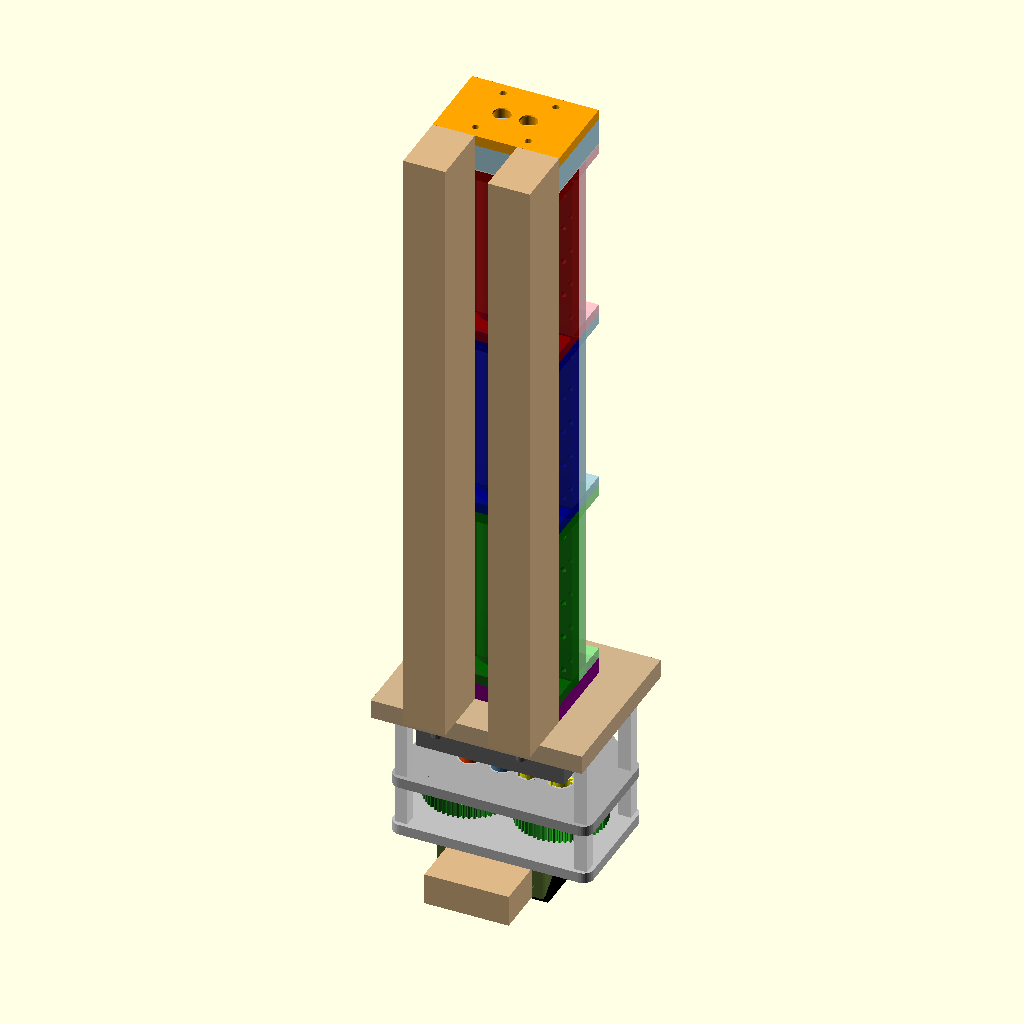
Cell 1: the model at its default parameters.
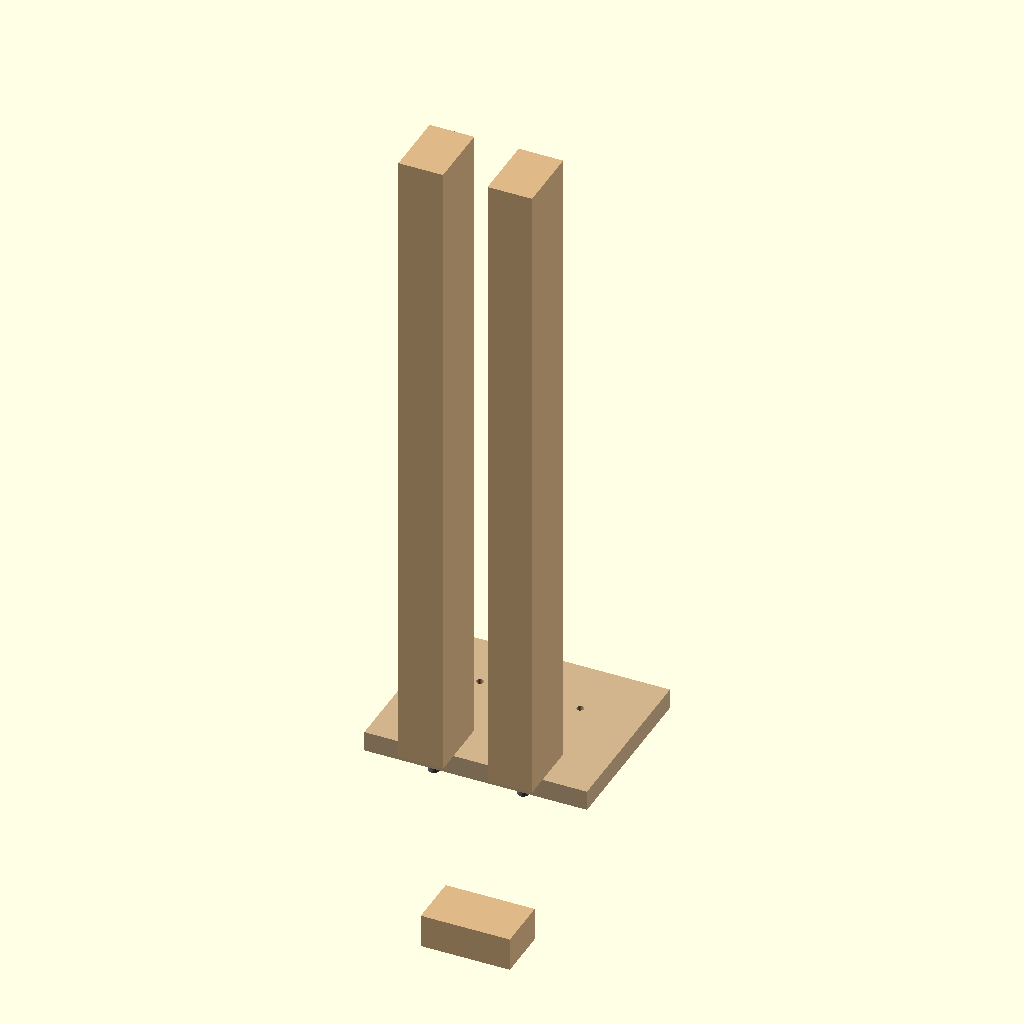
Cell 2: the same model with total_part = "frame".
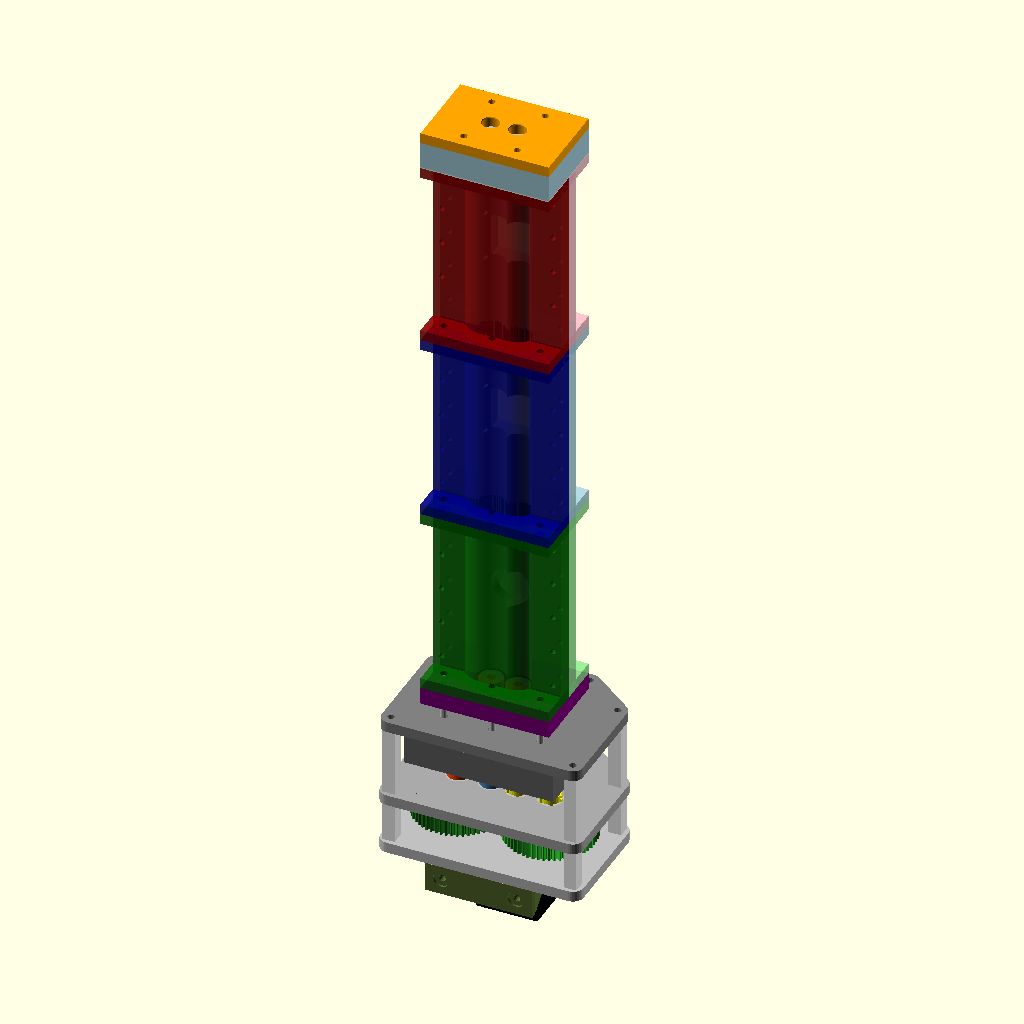
Cell 3 — show_frame set to false, the other parameters unchanged.
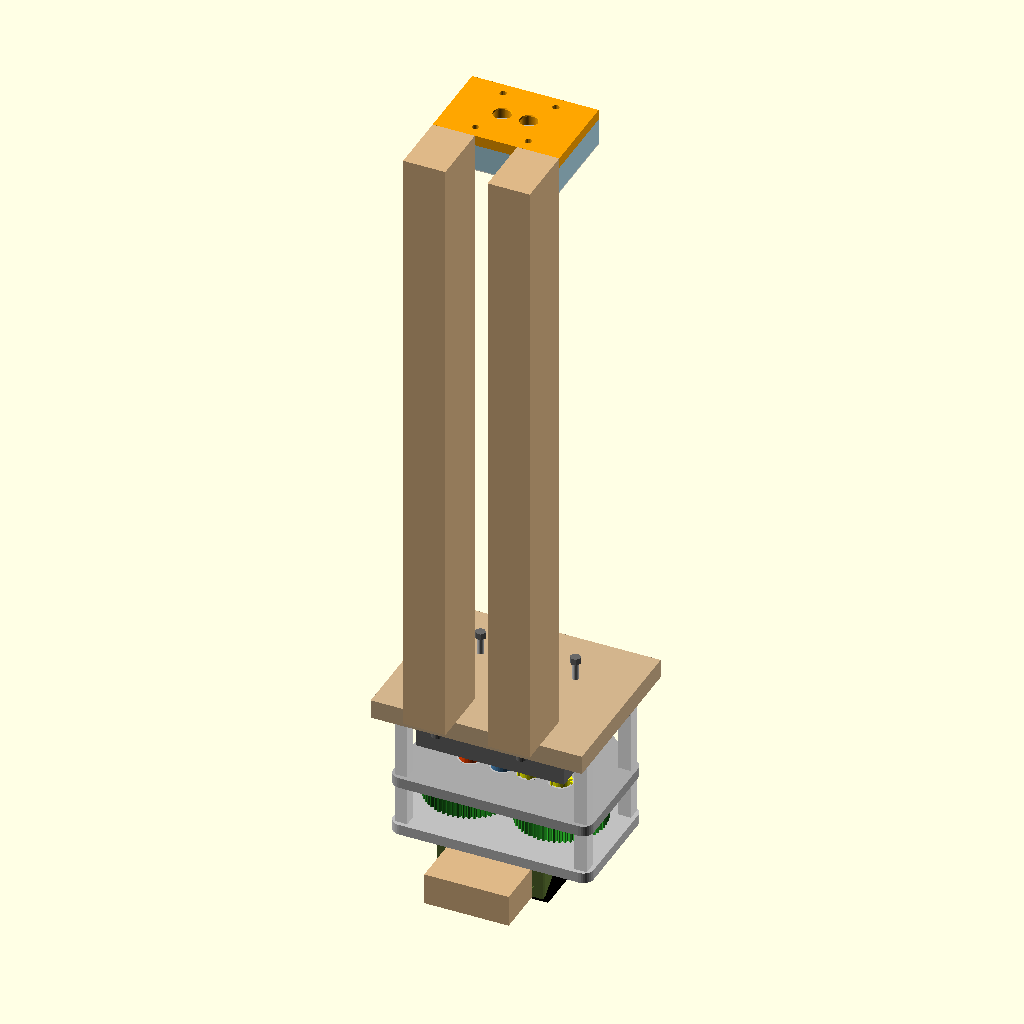
Cell 4 — show_barrel set to false, the other parameters unchanged.
The same orthographic view direction (rotation 55°, 0°, 25°; colour scheme Cornfield) for every cell, with the view re-fitted per cell, so scale and position can differ between cells.
The OpenSCAD source (models/assembly_total.scad):
/* ==========================================================
   ENSAMBLE TOTAL - EXTRUSOR DE DOBLE TORNILLO
   ----------------------------------------------------------
   Marco elegido: placa vertical de 18 mm + 2 vigas de
   40 x 60 x 590 mm. La caja reductora y el barril van
   atornillados a caras opuestas de la placa.

   Sistema de coordenadas global:
     - Eje del barril: z, de z=0 (entrada) a z=538 (salida).
     - Tapa motriz: z=-16..0.
     - Placa vertical: z=-34..-16.
     - Caja TwinLock: base contra la placa, se extiende hacia
       z negativo. Local +Z -> global -Z; local X -> global -X.
     - Portador de dado: z=538..574.
     - Mesa: y=-100 (fondo de las vigas).

   La caja se monta con la placa base contra la placa vertical.
   Los 6 agujeros M6 de la base coinciden con los de la tapa
   motriz y con los bolsillos de tuerca del barril. Se usan
   6 tornillos M6 x 50 + arandela de 1 mm, insertados desde
   el interior de la caja. La tuerca nylock queda en el
   bolsillo del barril (z=0..6); el tornillo no debe apoyar
   en el fondo del bolsillo.

   Ejes cuadrados:
     - 2 de salida, 6,35 x 140 mm, de z=-115 a +25. Entran 25 mm
       en el alojamiento del tornillo y atraviesan el adaptador,
       el engranaje de salida, la placa base/intermedia, la placa
       vertical, la tapa motriz y el collar de empuje.
     - 2 de compuestos, 6,35 x 118 mm, de z=-40 a -158 (dentro de
       la caja). Unen el piñón Z16 con la corona Z54 en x=±42,90.

   Fase de los ejes:
     - Los engranajes de salida van rotados +7,5° en coordenadas
       locales de la caja; el flip global los deja a -7,5°.
     - Los ejes de salida, collares y alojamientos de tornillo
       giran -7,5° global. Los adaptadores de salida van +7,5°
       local para coincidir con el hueco cuadrado del engranaje.
     - Los ejes de los compuestos van a 0° (sus engranajes no
       giran). La diferencia de fase de 90° entre los dos
       tornillos se conserva.

   La fila delantera de tornillos M6 (y=-25) tiene una media luna
   Ø13 en el separador de la caja para que la cabeza y la arandela
   no apoyen en el PETG.

   Piezas que NO incluye este archivo:
     - Tornillos extrusores (se pueden activar con show_screws).
     - Motor NEMA23 real (se muestra un dummy para verificar
       alturas y voladizo).
     - Abrazaderas de las vigas (se indican en el README).
   ========================================================== */

total_part = "assembly"; // [assembly, frame, gearbox, barrel, portador, shafts, bolts, screws]

/* --- BANDERAS DE VISUALIZACIÓN --- */
show_frame         = true;
show_frame_screws  = true;
show_barrel        = true;
show_portador      = true;
show_gearbox       = true;
show_motor         = true;
show_leg           = true;
show_shafts        = true;
show_bolts         = true;
show_screws        = false;  // true = STL completo, más lento

/* Solape de 0,02 mm para que las uniones de caras coplanares
   sigan siendo 2-manifold en OpenSCAD. No cambia ninguna cota
   funcional. */
eps = 0.02;

/* --- BARRIL --- */
L1 = 180;
L2 = 180;
L3 = 178;
z_out = L1 + L2 + L3;   // 538
cdist = 25.3;

/* --- MARCO --- */
plate_x = 200;
plate_y = 160;
plate_z0 = -34 - eps;   // solape de 0,02 con la base de la caja
plate_z1 = -16 + eps;   // solape de 0,02 con la tapa motriz
plate_t = plate_z1 - plate_z0;

beam_w = 40;
beam_len = 590;
beam_x = 40;            // centros en x = +/-40
beam_y_top = -40 + eps; // apoyo de las bridas del barril
beam_y_bot = -100;      // mesa
beam_h = beam_y_top - beam_y_bot;
beam_z0 = -16 - eps;    // solape con la placa
beam_z1 = beam_z0 + beam_len;  // 573,98

/* --- CAJA REDUCTORA --- */
gb_z0 = -34;            // local z=0 -> global z=-34
gb_rot = [0, 180, 0];   // local +Z -> global -Z, local X -> global -X

/* --- EJES CUADRADOS --- */
sq = 6.35;
shaft_z0 = -115;        // extremo trasero, dentro de la placa intermedia
shaft_z1 = 25;          // 25 mm dentro del tornillo
shaft_x = [-cdist/2, cdist/2];

/* --- TORNILLOS M6 AL BARRIL --- */
bolt_x = [-45, 0, 45];
bolt_y = [-25, 25];
bolt_washer_z0 = -45;   // arandela de 1 mm sobre la cara interior de la base
bolt_head_z0 = -51;     // cabeza de 6 mm hacia el interior de la caja
bolt_shank_z0 = -45;    // bajo la arandela
bolt_shank_len = 50;    // M6 x 50
bolt_nut_z0 = 0;
bolt_nut_z1 = 6;

use <barril/barril.scad>
use <portador/portador.scad>
use <tornillo/Tornillos_Modulares_V2.scad>

// Se incluye la caja para reutilizar sus variables y módulos.
// El guard evita que el ensamble standalone se renderice dentro de este archivo.
TWINLOCK_NO_RENDER = true;
include <tren_de_transmicion/twinlock_253_v16_4.scad>

/* ==========================================================
   MARCO
   ========================================================== */

module frame_plate() {
    difference() {
        translate([-plate_x/2, -plate_y/2, plate_z0])
            cube([plate_x, plate_y, plate_t]);

        // 6 tornillos al barril / caja
        for (x = bolt_x, y = bolt_y)
            translate([x, y, plate_z0 - 1])
                cylinder(d=6.5, h=plate_t + 2, $fn=24);

        // 2 ejes cuadrados
        for (x = shaft_x)
            translate([x, 0, plate_z0 - 1])
                cylinder(d=14, h=plate_t + 2, $fn=32);

        // 4 tornillos placa-vigas (por debajo de la base de la caja)
        for (x = [-beam_x, beam_x], y = [-61, -74])
            translate([x, y, plate_z0 - 1])
                cylinder(d=6.5, h=plate_t + 2, $fn=24);
    }
}

module frame_beams() {
    for (x = [-beam_x, beam_x])
        color("burlywood")
            translate([x - beam_w/2, beam_y_bot, beam_z0])
                cube([beam_w, beam_h, beam_len]);
}

module rear_leg() {
    // Bloque de apoyo bajo la cuna del motor. No es estructural:
    // descarga el voladizo de la caja y evita vibración.
    color("burlywood")
        translate([-40, beam_y_bot, -198 - eps])
            cube([80, 48 + eps, 30 + 2*eps]);
}

module plate_beam_screws() {
    for (x = [-beam_x, beam_x], y = [-61, -74]) {
        // cabeza en la cara trasera de la placa, con 0,02 de solape
        color("dimgray") translate([x, y, plate_z0 - 5])
            cylinder(d=10, h=5 + eps, $fn=24);
        // vástago hasta 26 mm dentro de la viga
        color("silver") translate([x, y, plate_z0])
            cylinder(d=6, h=60, $fn=16);
    }
}

module frame() {
    color("tan") frame_plate();
    frame_beams();
    if (show_leg) rear_leg();
    if (show_frame_screws) plate_beam_screws();
}

/* ==========================================================
   BARRIL + PORTADOR
   ========================================================== */

module barrel() {
    color("purple") translate([0, 0, -16]) p_tapa_motriz();

    // Fase común de -7,5°: los engranajes de salida van rotados
    // media diente; el eje cuadrado, el collar y el alojamiento del
    // tornillo giran con ellos. Así el cuadrado entra sin forzar.
    color("gold") translate([-cdist/2, 0, -9.4]) rotate([0, 0, -7.5])
        p_collar_empuje();
    color("gold") translate([ cdist/2, 0, -9.4]) rotate([0, 0, -7.5])
        p_collar_empuje();

    color("lightgreen", 0.9)
        barrel_section(L1, is_top=true, has_hopper=true,
                       hatch_positions=[], nut_ends="near");
    color("darkgreen", 0.9)
        translate([0, 0, L1]) rotate([180, 0, 0])
            barrel_section(L1, is_top=false, nut_ends="far");

    color("lightblue", 0.9)
        translate([0, 0, L1])
            barrel_section(L2, is_top=true, has_hopper=false,
                           hatch_positions=[L2/2], nut_ends="near");
    color("darkblue", 0.9)
        translate([0, 0, L1 + L2]) rotate([180, 0, 0])
            barrel_section(L2, is_top=false, nut_ends="far");

    color("pink", 0.9)
        translate([0, 0, L1 + L2])
            barrel_section(L3, is_top=true, has_hopper=false,
                           hatch_positions=[L3/2], nut_ends="both");
    color("darkred", 0.9)
        translate([0, 0, z_out]) rotate([180, 0, 0])
            barrel_section(L3, is_top=false, nut_ends="both");

    color("cyan") translate([0, 5, L1 + L2/2]) p_tapa_escotilla();
    color("cyan") translate([0, 5, L1 + L2 + L3/2]) p_tapa_escotilla();
}

module portador() {
    translate([0, 0, z_out]) assembly();
}

/* ==========================================================
   CAJA REDUCTORA TWINLOCK-253
   ========================================================== */

module gearbox_local() {
    color("gray") p_base_plate();
    color("darkgray") translate([0, 0, Z_mid_pl]) p_mid_plate();
    color("silver") translate([0, 0, Z_motor_pl]) p_motor_plate();

    color("white") {
        for (pt = pillar_coords)
            translate([pt[0], pt[1], 10]) p_pillar_lower();
        for (pt = pillar_coords)
            translate([pt[0], pt[1], Z_mid_pl + 10]) p_pillar_upper();
    }

    color("dimgray") translate([0, 0, 10]) p_spacer_base_front();
    color("darkolivegreen")
        translate([0, 0, Z_cradle + 10]) p_motor_cradle();

    for (pos = [pos_Out_L, pos_Out_R, pos_Cmp_L, pos_Cmp_R]) {
        translate(pos) translate([0, 0, 10 - bearing_w]) dummy_bearing();
        translate(pos) translate([0, 0, Z_mid_pl]) dummy_bearing();
    }
    for (pos = [pos_Cmp_L, pos_Cmp_R])
        translate(pos) translate([0, 0, Z_motor_pl]) dummy_bearing();
    translate(pos_Mot)
        translate([0, 0, Z_mid_pl + 10 - bearing_w]) dummy_bearing();

    // Adaptadores de salida en el rodamiento opuesto al cuello integrado
    // del engranaje. En coordenadas locales deben girar +7,5° para
    // coincidir con el hueco cuadrado del engranaje; el flip global de
    // 180° los deja a -7,5° como el eje.
    translate(pos_Out_R) translate([0, 0, 16]) rotate([0, 0, 7.5])
        rotate([180, 0, 0]) color("yellow") p_bearing_adapter();
    translate(pos_Cmp_R) translate([0, 0, 16]) rotate([180, 0, 0])
        color("yellow") p_bearing_adapter();
    translate(pos_Out_L) translate([0, 0, Z_mid_pl - 6])
        rotate([0, 0, 7.5]) color("yellow") p_bearing_adapter();
    translate(pos_Cmp_L) translate([0, 0, Z_mid_pl - 6])
        color("yellow") p_bearing_adapter();

    color("DodgerBlue") translate(pos_Out_L) translate([0, 0, Z_lvl1])
        rotate([0, 0, 360/(teeth_out*2)]) p_out_gear_L();
    color("Crimson") translate(pos_Cmp_L) translate([0, 0, Z_lvl1])
        p_comp_pinion_L();
    color("SteelBlue") translate(pos_Out_R) translate([0, 0, Z_lvl2])
        rotate([0, 0, 360/(teeth_out*2)]) p_out_gear_R();
    color("OrangeRed") translate(pos_Cmp_R) translate([0, 0, Z_lvl2])
        p_comp_pinion_R();
    color("LimeGreen") translate(pos_Cmp_L) translate([0, 0, Z_lvl3])
        p_comp_corona();
    color("ForestGreen") translate(pos_Cmp_R) translate([0, 0, Z_lvl3])
        p_comp_corona();
    color("Gold") translate(pos_Mot) translate([0, 0, Z_lvl3])
        p_motor_pinion();

    // Ejes cuadrados de los compuestos: unen Z16 con Z54.
    for (pos = [pos_Cmp_L, pos_Cmp_R])
        translate(pos) color("silver") p_compound_shaft();
}

module nema23_local() {
    // NEMA23 2 N.m: cuerpo 57 x 57 x 76, eje 8 x 26.
    // La brida apoya en la cara trasera de la placa motor (z=134).
    color("black")
        translate([-28.5, pos_Mot[1] - 28.5, 134])
            cube([57, 57, 76]);

    // Piloto de centraje Ø38,4 x 3 (0,1 mm de holgura en el alojamiento)
    color("black")
        translate([0, pos_Mot[1], 131])
            cylinder(d=38.4, h=3 + eps, $fn=48);

    // Eje Ø8 x 26 (z=108..134); entra en el piñón y su cuello.
    color("silver")
        translate([0, pos_Mot[1], 108])
            cylinder(d=8, h=26 + eps, $fn=32);

    // 4 tornillos M5 de la brida (desde z=124 hacia el motor)
    for (dx = [-23.57, 23.57], dy = [-23.57, 23.57]) {
        color("dimgray")
            translate([dx, pos_Mot[1] + dy, 118])
                cylinder(d=9, h=6 + eps, $fn=24);
        color("silver")
            translate([dx, pos_Mot[1] + dy, 124])
                cylinder(d=5, h=20, $fn=16);
    }
}

module gearbox() {
    translate([0, 0, gb_z0]) rotate(gb_rot) {
        gearbox_local();
        if (show_motor) nema23_local();
    }
}

/* ==========================================================
   EJES CUADRADOS Y TORNILLERÍA
   ========================================================== */

module square_shafts() {
    for (x = shaft_x)
        color("silver")
            translate([x, 0, 0]) rotate([0, 0, -7.5])
                translate([-sq/2, -sq/2, shaft_z0])
                    cube([sq, sq, shaft_z1 - shaft_z0]);
}

module barrel_bolts() {
    for (x = bolt_x, y = bolt_y) {
        // arandela de 1 mm, con 0,02 de solape en la base de la caja
        color("silver") translate([x, y, bolt_washer_z0])
            cylinder(d=12, h=1 + eps, $fn=24);
        // cabeza hexagonal de 6 mm, hacia el interior de la caja
        color("dimgray") translate([x, y, bolt_head_z0])
            cylinder(d=10, h=6 + eps, $fn=6);
        // vástago M6 x 50
        color("silver") translate([x, y, bolt_shank_z0])
            cylinder(d=6, h=bolt_shank_len, $fn=16);
        // tuerca nylock en el bolsillo del barril
        color("dimgray") translate([x, y, bolt_nut_z0])
            cylinder(d=10, h=bolt_nut_z1 - bolt_nut_z0, $fn=6);
    }
}

/* --- Tornillos extrusores (opcional) --- */
module square_cut_total(h) {
    s = 6.35 + 0.3;
    translate([0, 0, -1])
        linear_extrude(h + 2)
            square([s, s], center=true);
}

module screw_pair() {
    // Los dos tornillos giran -7,5° sobre su eje, igual que los
    // engranajes de salida. La diferencia de fase de 90° se mantiene.
    translate([-cdist/2, 0, 0]) rotate([0, 0, -7.5])
        difference() { full_screw_assembly(); square_cut_total(600); }
    translate([ cdist/2, 0, 0]) rotate([0, 0, 90 - 7.5])
        difference() { full_screw_assembly(); square_cut_total(600); }
}

/* ==========================================================
   ENSAMBLE
   ========================================================== */

module total_assembly() {
    if (show_frame)    frame();
    if (show_barrel)   barrel();
    if (show_portador) portador();
    if (show_gearbox)  gearbox();
    if (show_shafts)   square_shafts();
    if (show_bolts)    barrel_bolts();
    if (show_screws)   screw_pair();
}

if (total_part == "assembly") total_assembly();
else if (total_part == "frame") frame();
else if (total_part == "gearbox") gearbox();
else if (total_part == "barrel") barrel();
else if (total_part == "portador") portador();
else if (total_part == "shafts") square_shafts();
else if (total_part == "bolts") barrel_bolts();
else if (total_part == "screws") screw_pair();
Parameter table extracted from the source (name, type, default, range or options):
total_part: string, default "assembly", options "assembly", "frame", "gearbox", "barrel", "portador", "shafts", "bolts", "screws"
show_frame: bool, default true
show_frame_screws: bool, default true
show_barrel: bool, default true
show_portador: bool, default true
show_gearbox: bool, default true
show_motor: bool, default true
show_leg: bool, default true
show_shafts: bool, default true
show_bolts: bool, default true
show_screws: bool, default false
eps: number, default 0.02
L1: number, default 180
L2: number, default 180
L3: number, default 178
cdist: number, default 25.3
plate_x: number, default 200
plate_y: number, default 160
beam_w: number, default 40
beam_len: number, default 590
beam_x: number, default 40
beam_y_bot: number, default -100
gb_z0: number, default -34
gb_rot: vector, default [0, 180, 0]
sq: number, default 6.35
shaft_z0: number, default -115
shaft_z1: number, default 25
bolt_x: vector, default [-45, 0, 45]
bolt_y: vector, default [-25, 25]
bolt_washer_z0: number, default -45
bolt_head_z0: number, default -51
bolt_shank_z0: number, default -45
bolt_shank_len: number, default 50
bolt_nut_z0: number, default 0
bolt_nut_z1: number, default 6
TWINLOCK_NO_RENDER: bool, default true
